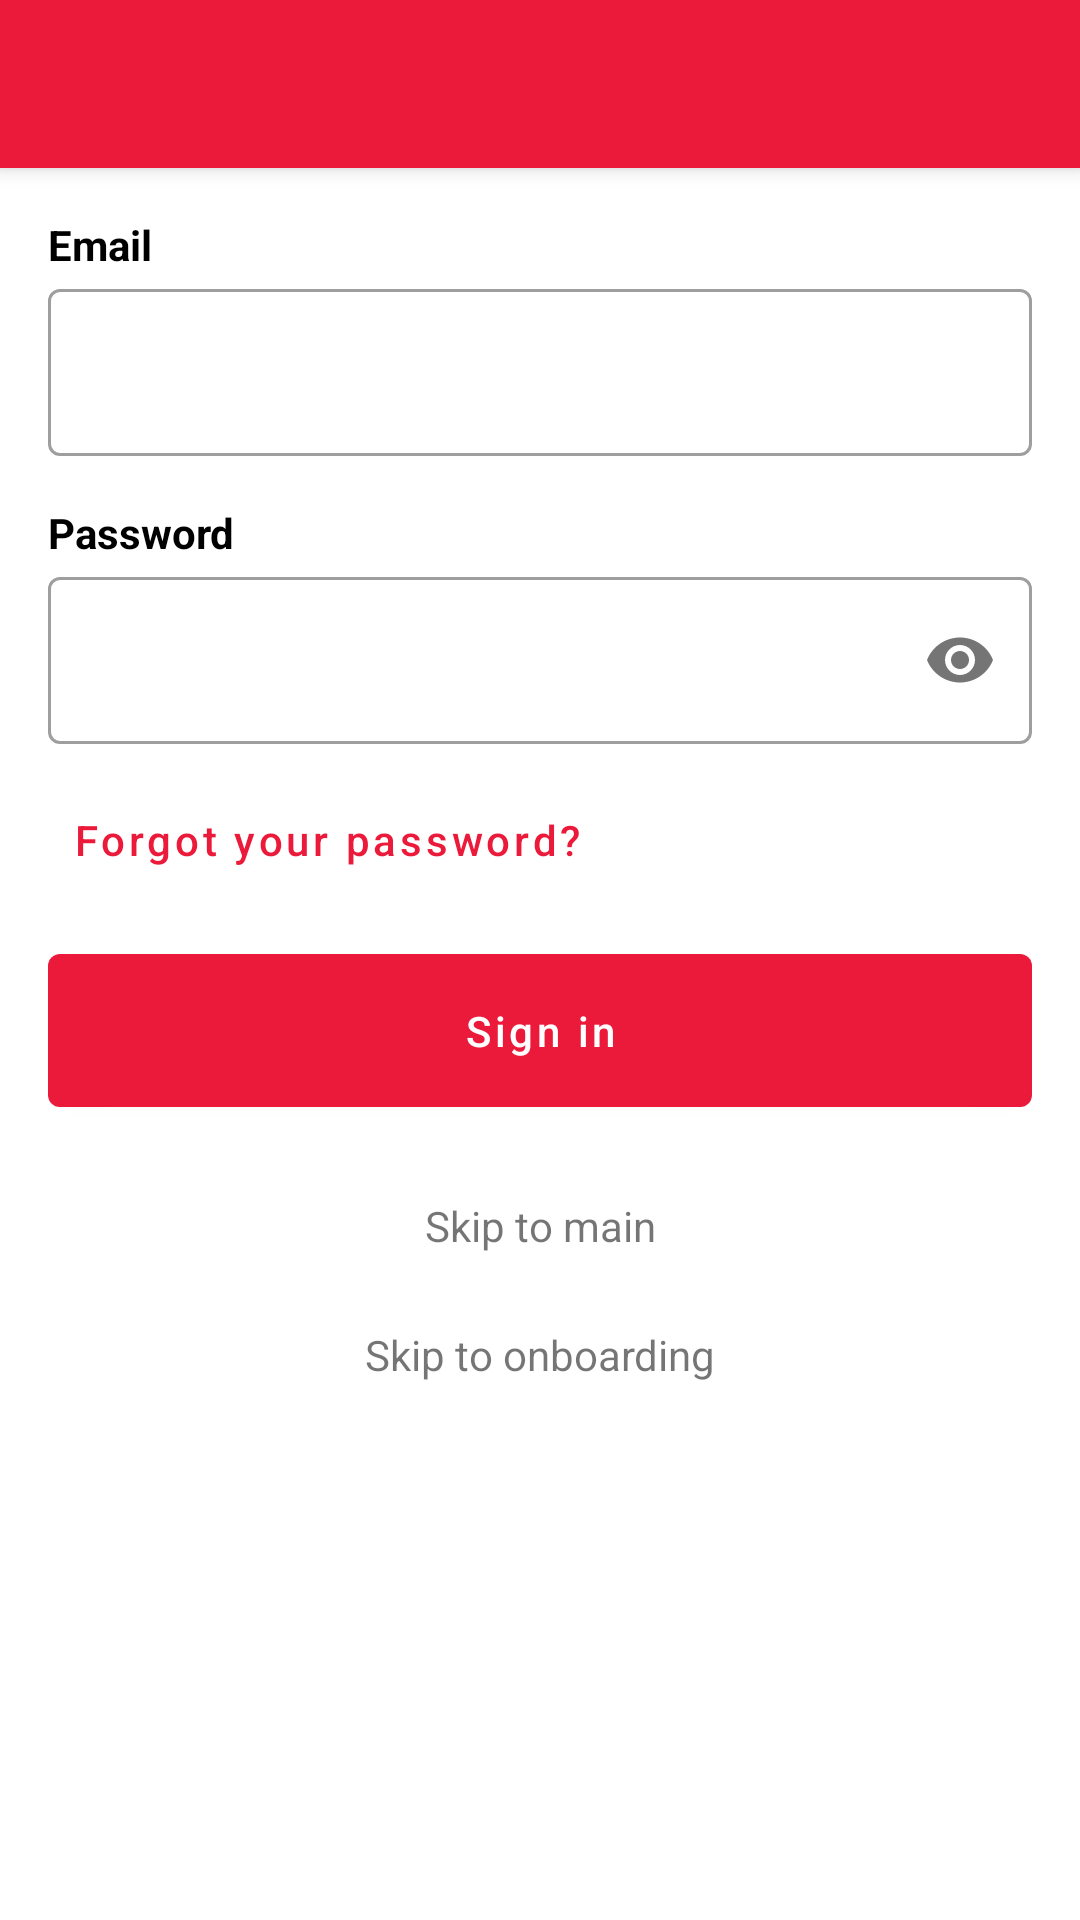

Android layout source for this screen:
<!-- AndroidManifest.xml: application theme AppTheme -->
<!-- res/layout/fragment_login.xml -->
<?xml version="1.0" encoding="utf-8"?>
<androidx.constraintlayout.widget.ConstraintLayout xmlns:android="http://schemas.android.com/apk/res/android"
    xmlns:app="http://schemas.android.com/apk/res-auto"
    xmlns:tools="http://schemas.android.com/tools"
    android:layout_width="match_parent"
    android:layout_height="match_parent"
    android:background="@color/white">

    <include
        android:id="@+id/includedToolbar"
        layout="@layout/include_toolbar"
        app:layout_constraintStart_toStartOf="parent"
        app:layout_constraintTop_toTopOf="parent" />

    <ScrollView
        android:layout_width="match_parent"
        android:layout_height="0dp"
        app:layout_constraintBottom_toBottomOf="parent"
        app:layout_constraintEnd_toEndOf="parent"
        app:layout_constraintStart_toStartOf="parent"
        app:layout_constraintTop_toBottomOf="@id/includedToolbar">

        <androidx.constraintlayout.widget.ConstraintLayout
            android:layout_width="match_parent"
            android:layout_height="wrap_content"
            android:layout_marginStart="@dimen/margin"
            android:layout_marginEnd="@dimen/margin"
            android:paddingTop="@dimen/margin">

            <TextView
                android:id="@+id/label_email"
                android:layout_width="wrap_content"
                android:layout_height="wrap_content"
                android:text="@string/login_label_email"
                android:textColor="@color/design_default_color_on_secondary"
                android:textStyle="bold"
                app:layout_constraintStart_toStartOf="parent"
                app:layout_constraintTop_toTopOf="parent" />

            <com.google.android.material.textfield.TextInputLayout
                android:id="@+id/username_layout"
                style="@style/Widget.MaterialComponents.TextInputLayout.OutlinedBox"
                android:layout_width="match_parent"
                android:layout_height="wrap_content"
                android:layout_marginBottom="@dimen/big_margin"
                app:hintTextColor="@color/design_default_color_on_secondary"
                app:layout_constraintStart_toStartOf="parent"
                app:layout_constraintTop_toBottomOf="@id/label_email">

                <com.google.android.material.textfield.TextInputEditText
                    android:id="@+id/username"
                    android:layout_width="match_parent"
                    android:layout_height="wrap_content"
                    android:inputType="textEmailAddress"
                    android:selectAllOnFocus="true"
                    android:textColor="@color/design_default_color_on_secondary"
                    android:textColorHint="@color/design_default_color_on_secondary"
                    app:backgroundTint="@color/cardview_dark_background"
                    app:layout_constraintEnd_toEndOf="parent"
                    app:layout_constraintStart_toStartOf="parent" />
            </com.google.android.material.textfield.TextInputLayout>

            <TextView
                android:id="@+id/label_password"
                android:layout_width="wrap_content"
                android:layout_height="wrap_content"
                android:layout_marginTop="@dimen/margin"
                android:text="@string/login_label_password"
                android:textColor="@color/design_default_color_on_secondary"
                android:textStyle="bold"
                app:layout_constraintStart_toStartOf="parent"
                app:layout_constraintTop_toBottomOf="@id/username_layout" />

            <com.google.android.material.textfield.TextInputLayout
                android:id="@+id/password_layout"
                style="@style/Widget.MaterialComponents.TextInputLayout.OutlinedBox"
                android:layout_width="match_parent"
                android:layout_height="wrap_content"
                android:layout_marginBottom="@dimen/big_margin"
                app:hintTextColor="@color/design_default_color_on_secondary"
                app:layout_constraintStart_toStartOf="parent"
                app:layout_constraintTop_toBottomOf="@id/label_password"
                app:passwordToggleEnabled="true">

                <com.google.android.material.textfield.TextInputEditText
                    android:id="@+id/password"
                    android:layout_width="match_parent"
                    android:layout_height="wrap_content"
                    android:imeOptions="actionDone"
                    android:inputType="textPassword"
                    android:selectAllOnFocus="true"
                    android:textColor="@color/design_default_color_on_secondary"
                    android:textColorHint="@color/design_default_color_on_secondary"
                    app:backgroundTint="@color/cardview_dark_background"
                    app:layout_constraintEnd_toEndOf="parent"
                    app:layout_constraintStart_toStartOf="parent"
                    app:layout_constraintTop_toBottomOf="@+id/username" />
            </com.google.android.material.textfield.TextInputLayout>

            <com.google.android.material.button.MaterialButton
                android:id="@+id/btn_forgot_password"
                style="@style/Widget.MaterialComponents.Button.TextButton"
                android:layout_width="wrap_content"
                android:layout_height="wrap_content"
                android:layout_marginTop="@dimen/small_margin"
                android:text="@string/login_label_forgot_password"
                android:textAllCaps="false"
                android:textColor="@color/colorPrimary"
                app:layout_constraintStart_toStartOf="parent"
                app:layout_constraintTop_toBottomOf="@id/password_layout" />

            <com.google.android.material.button.MaterialButton
                android:id="@+id/login_btn"
                android:layout_width="match_parent"
                android:layout_height="wrap_content"
                android:layout_marginTop="@dimen/small_margin"
                android:padding="@dimen/margin"
                android:text="@string/login_button_account"
                android:textAllCaps="false"
                app:layout_constraintStart_toStartOf="parent"
                app:layout_constraintTop_toBottomOf="@id/btn_forgot_password" />

            
            <TextView
                android:id="@+id/skip_to_main"
                app:layout_constraintTop_toBottomOf="@id/login_btn"
                android:text="Skip to main"
                app:layout_constraintEnd_toEndOf="parent"
                android:layout_marginTop="@dimen/big_margin"
                app:layout_constraintStart_toStartOf="parent"
                android:layout_width="wrap_content"
                android:layout_height="wrap_content"
                tools:ignore="HardcodedText" />
            
            <TextView
                android:id="@+id/skip_to_onboarding"
                app:layout_constraintTop_toBottomOf="@id/skip_to_main"
                android:text="Skip to onboarding"
                app:layout_constraintEnd_toEndOf="parent"
                android:layout_marginTop="@dimen/big_margin"
                app:layout_constraintStart_toStartOf="parent"
                android:layout_width="wrap_content"
                android:layout_height="wrap_content"
                tools:ignore="HardcodedText" />
        </androidx.constraintlayout.widget.ConstraintLayout>
    </ScrollView>
</androidx.constraintlayout.widget.ConstraintLayout>
<!-- res/layout/include_toolbar.xml (included above) -->
<?xml version="1.0" encoding="utf-8"?>
<androidx.appcompat.widget.Toolbar xmlns:android="http://schemas.android.com/apk/res/android"
    android:id="@+id/toolbar"
    android:layout_width="match_parent"
    android:layout_height="?attr/actionBarSize"
    android:background="?attr/colorPrimary"
    android:elevation="4dp" />
<!-- resources referenced by this layout -->
<resources>
  <color name="colorPrimary">#EC1A3A</color>
  <color name="white">#ffffff</color>
  <dimen name="big_margin">24dp</dimen>
  <dimen name="margin">16dp</dimen>
  <dimen name="small_margin">8dp</dimen>
  <string name="login_button_account">Sign in</string>
  <string name="login_label_email">Email</string>
  <string name="login_label_forgot_password">Forgot your password?</string>
  <string name="login_label_password">Password</string>
  <style name="AppTheme" parent="Theme.MaterialComponents.Light.DarkActionBar">
          
          <item name="colorPrimary">@color/colorPrimary</item>
          <item name="colorPrimaryDark">@color/colorPrimary</item>
          <item name="colorAccent">@color/colorPrimary</item>
          <item name="android:windowIsTranslucent">false</item>
      </style>
</resources>
